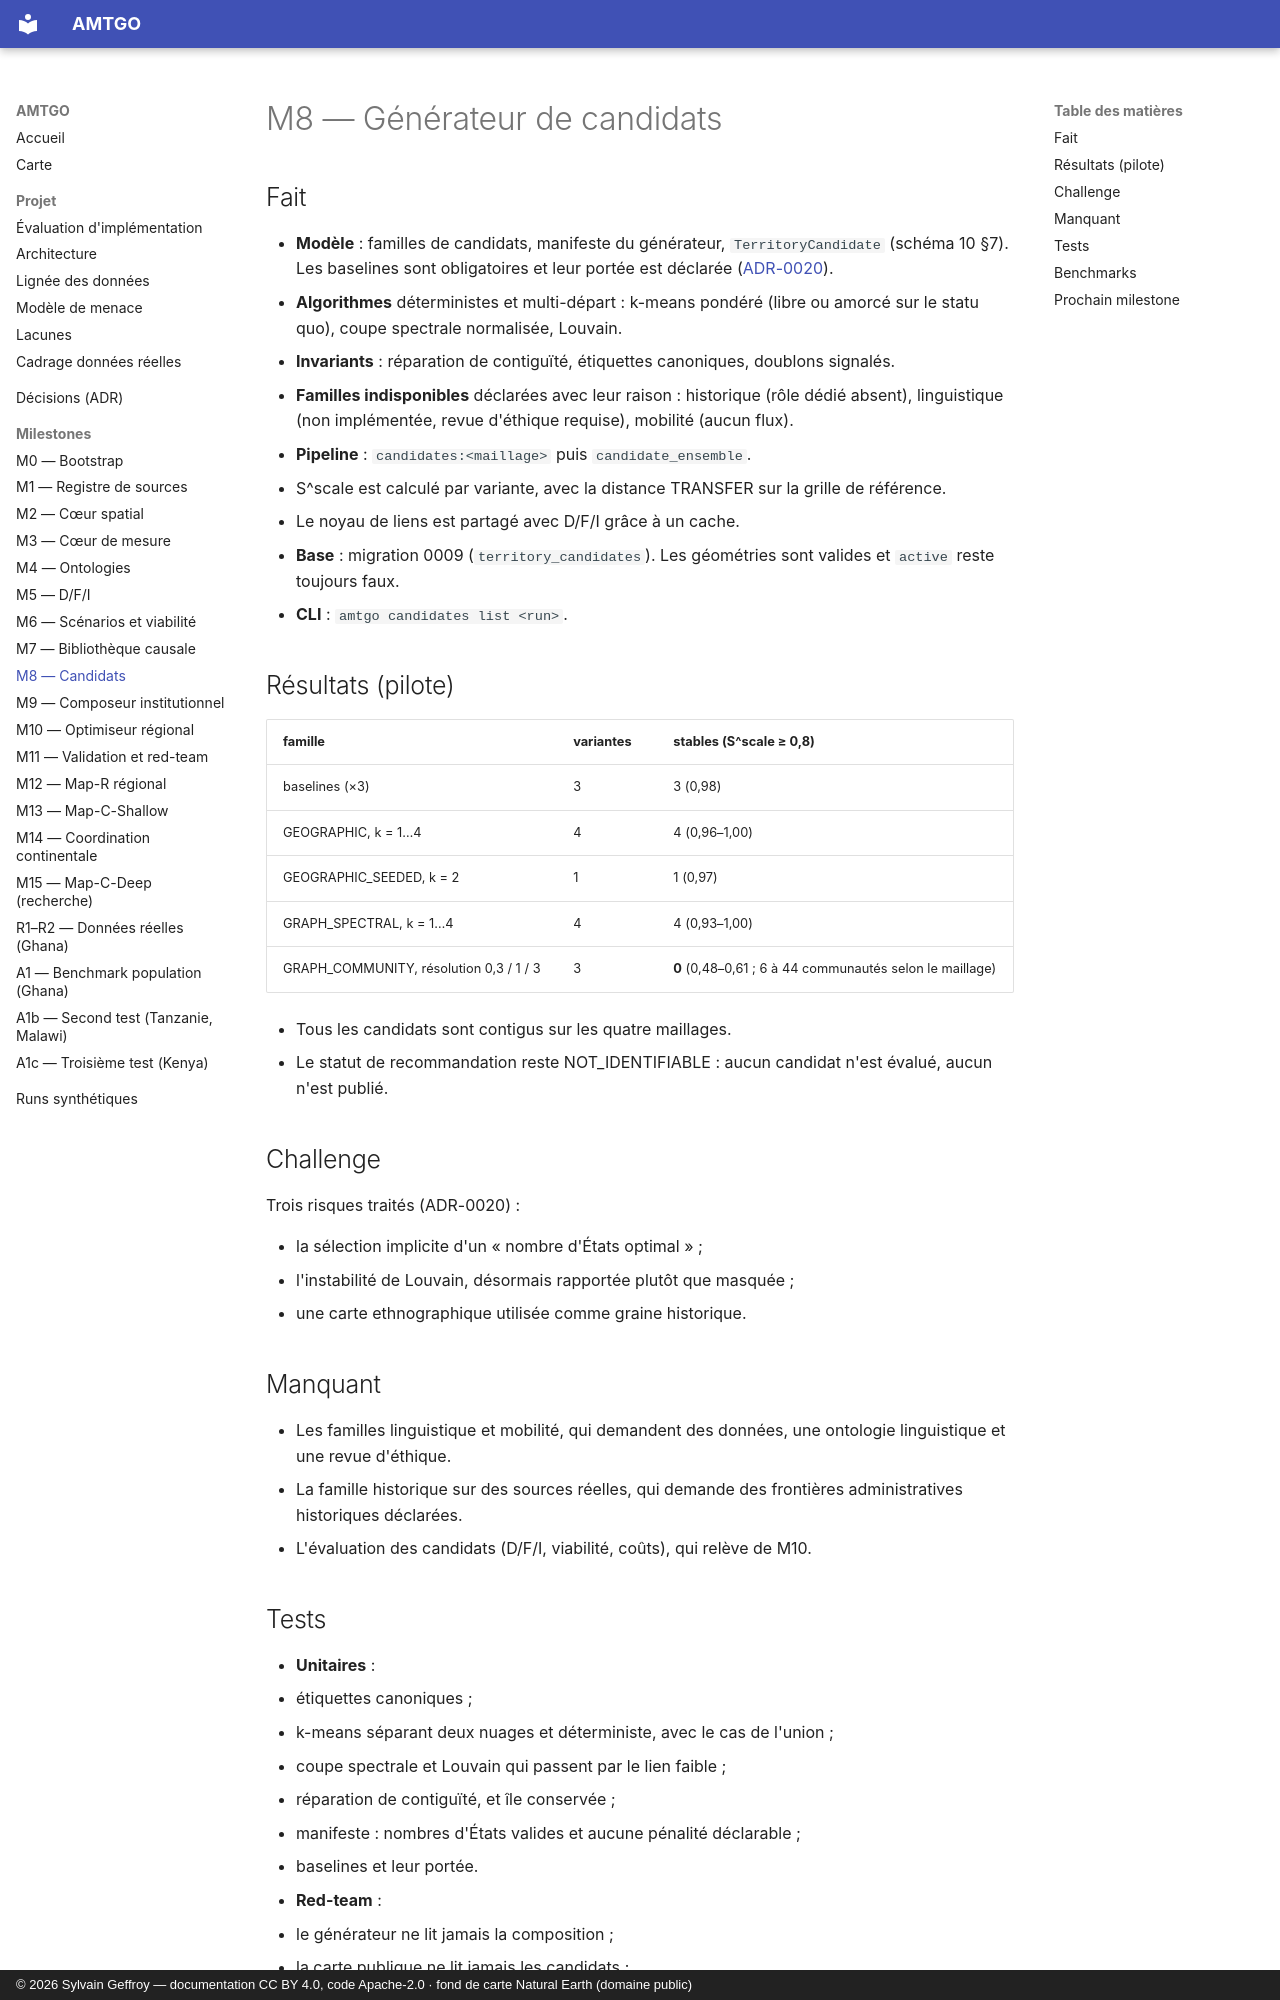

repository: s-geffroy/AMTGO · page: milestones/M8_REPORT/index.html · generator: mkdocs · copyright: © 2026 Sylvain Geffroy — documentation CC BY 4.0, code Apache-2.0 · fond de carte Natural Earth (domaine public)

# M8 — Générateur de candidats

## Fait

- **Modèle** : familles de candidats, manifeste du générateur, `TerritoryCandidate` (schéma 10 §7). Les baselines sont obligatoires et leur portée est déclarée ([ADR-0020](../decisions/ADR-0020-candidats.md)).
- **Algorithmes** déterministes et multi-départ : k-means pondéré (libre ou amorcé sur le statu quo), coupe spectrale normalisée, Louvain.
- **Invariants** : réparation de contiguïté, étiquettes canoniques, doublons signalés.
- **Familles indisponibles** déclarées avec leur raison : historique (rôle dédié absent), linguistique (non implémentée, revue d'éthique requise), mobilité (aucun flux).
- **Pipeline** : `candidates:<maillage>` puis `candidate_ensemble`.
  - S^scale est calculé par variante, avec la distance TRANSFER sur la grille de référence.
  - Le noyau de liens est partagé avec D/F/I grâce à un cache.
- **Base** : migration 0009 (`territory_candidates`). Les géométries sont valides et `active` reste toujours faux.
- **CLI** : `amtgo candidates list <run>`.

## Résultats (pilote)

| famille | variantes | stables (S^scale ≥ 0,8) |
|---|---|---|
| baselines (×3) | 3 | 3 (0,98) |
| GEOGRAPHIC, k = 1…4 | 4 | 4 (0,96–1,00) |
| GEOGRAPHIC_SEEDED, k = 2 | 1 | 1 (0,97) |
| GRAPH_SPECTRAL, k = 1…4 | 4 | 4 (0,93–1,00) |
| GRAPH_COMMUNITY, résolution 0,3 / 1 / 3 | 3 | **0** (0,48–0,61 ; 6 à 44 communautés selon le maillage) |

- Tous les candidats sont contigus sur les quatre maillages.
- Le statut de recommandation reste NOT_IDENTIFIABLE : aucun candidat n'est évalué, aucun n'est publié.

## Challenge

Trois risques traités (ADR-0020) :

- la sélection implicite d'un « nombre d'États optimal » ;
- l'instabilité de Louvain, désormais rapportée plutôt que masquée ;
- une carte ethnographique utilisée comme graine historique.

## Manquant

- Les familles linguistique et mobilité, qui demandent des données, une ontologie linguistique et une revue d'éthique.
- La famille historique sur des sources réelles, qui demande des frontières administratives historiques déclarées.
- L'évaluation des candidats (D/F/I, viabilité, coûts), qui relève de M10.
